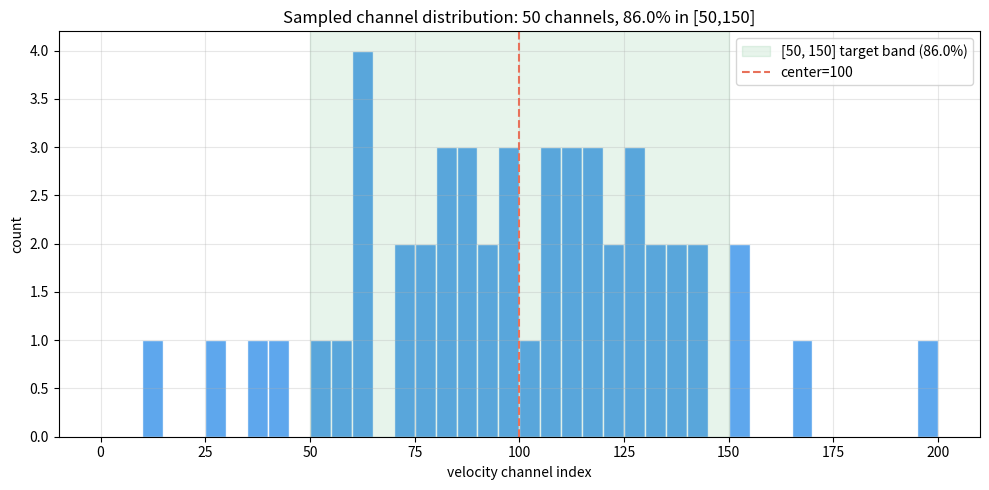

Here is the Python script that generated this plot:
#!/usr/bin/env python
"""
src/data/channel_sampler.py
===========================
Velocity-channel sampling for line-emission cubes.

Don't train on every channel. Sample channels
from a Gaussian centered near index 100 with ~75% of samples in [50, 150], and
avoid extreme high-velocity channels (near 0 and near n_channels) which are mostly
continuum with little signal and would confuse the model.

Note on `std`: for a Gaussian centered at 100, the band [50, 150] is center +/- 2*std
when std=25, which captures ~95% of mass: far above the 75% target. To actually hit
~75% in [50, 150] the std must be larger (~43). This module therefore auto-calibrates
std toward the target fraction by default and reports the adjustment, rather than
silently using a std that misses the target.
"""

import argparse
import os
from typing import List, Optional

import numpy as np

BAND_LOW, BAND_HIGH = 50, 150          # the [50, 150] target band
TARGET_FRACTION = 0.75                  # ~75% of samples should land in the band


def _fraction_in_band(std, center, n_channels, low_cutoff, high_cutoff,
                      band=(BAND_LOW, BAND_HIGH), n=200_000, seed=0):
    """Empirical fraction of clipped Gaussian draws landing in `band`."""
    rng = np.random.default_rng(seed)
    x = rng.normal(center, std, n)
    x = np.clip(np.round(x), 0, n_channels - 1).astype(int)
    if low_cutoff is not None:
        x = x[x >= low_cutoff]
    if high_cutoff is not None:
        x = x[x <= high_cutoff]
    if x.size == 0:
        return 0.0
    return float(np.mean((x >= band[0]) & (x <= band[1])))


def _calibrate_std(center, n_channels, low_cutoff, high_cutoff,
                   target=TARGET_FRACTION, tol=0.02, seed=0):
    """Binary-search std so ~`target` of (clipped) draws land in [50, 150].

    Fraction-in-band decreases monotonically as std grows, so we bisect on std.
    """
    lo_std, hi_std = 1.0, 200.0
    best_std, best_frac = None, None
    for _ in range(40):
        mid = 0.5 * (lo_std + hi_std)
        frac = _fraction_in_band(mid, center, n_channels, low_cutoff, high_cutoff, seed=seed)
        if best_std is None or abs(frac - target) < abs(best_frac - target):
            best_std, best_frac = mid, frac
        if abs(frac - target) <= tol:
            return mid, frac
        if frac > target:      # too concentrated -> widen
            lo_std = mid
        else:                  # too spread -> narrow
            hi_std = mid
    return best_std, best_frac


def sample_channel_indices(
    n_channels: int = 201,
    n_samples: int = 50,
    center: int = 100,
    std: float = 25,
    low_cutoff: Optional[int] = None,
    high_cutoff: Optional[int] = None,
    seed: int = 42,
    auto_adjust_std: bool = True,
    target_fraction: float = TARGET_FRACTION,
    verbose: bool = True,
) -> List[int]:
    """
    Sample unique velocity-channel indices from a Gaussian centered at `center`.

    Args:
        n_channels: total channels in the cube (valid indices 0..n_channels-1).
        n_samples: number of unique channel indices to return.
        center: mean of the sampling Gaussian (default about 100).
        std: starting standard deviation. If `auto_adjust_std`, this is calibrated
            so ~`target_fraction` of samples land in [50, 150].
        low_cutoff / high_cutoff: if given, reject indices outside [low_cutoff,
            high_cutoff] to hard-avoid extreme channels. None = no hard cutoff
            (the Gaussian already suppresses extremes).
        seed: RNG seed for reproducibility.
        auto_adjust_std: calibrate std toward `target_fraction` in [50, 150].
        target_fraction: desired fraction of samples inside [50, 150].
        verbose: print the std adjustment and achieved band fraction.

    Returns:
        Sorted list of unique integer channel indices (length n_samples, or fewer
        only if the feasible pool is smaller than n_samples).
    """
    if n_samples > n_channels:
        raise ValueError(f"n_samples ({n_samples}) > n_channels ({n_channels})")

    used_std = float(std)
    if auto_adjust_std:
        cal_std, cal_frac = _calibrate_std(
            center, n_channels, low_cutoff, high_cutoff, target=target_fraction, seed=seed
        )
        if verbose and abs(cal_std - std) > 1e-6:
            print(f"[channel_sampler] std auto-adjusted {std} -> {cal_std:.1f} "
                  f"to hit ~{target_fraction:.0%} in [{BAND_LOW},{BAND_HIGH}] "
                  f"(std={std} would give ~{_fraction_in_band(std, center, n_channels, low_cutoff, high_cutoff, seed=seed):.0%})")
        used_std = cal_std

    rng = np.random.default_rng(seed)

    # feasible pool size (so we never spin forever if cutoffs are very tight)
    pool_lo = 0 if low_cutoff is None else max(0, low_cutoff)
    pool_hi = (n_channels - 1) if high_cutoff is None else min(n_channels - 1, high_cutoff)
    feasible = pool_hi - pool_lo + 1
    target_n = min(n_samples, feasible)

    chosen = set()
    attempts = 0
    while len(chosen) < target_n and attempts < 10_000:
        # draw a batch, round to int, clip to valid range
        batch = rng.normal(center, used_std, size=max(target_n * 4, 64))
        batch = np.clip(np.round(batch), 0, n_channels - 1).astype(int)
        # reject extremes if hard cutoffs provided
        if low_cutoff is not None:
            batch = batch[batch >= low_cutoff]
        if high_cutoff is not None:
            batch = batch[batch <= high_cutoff]
        for v in batch:
            chosen.add(int(v))
            if len(chosen) >= target_n:
                break
        attempts += 1

    result = sorted(chosen)
    if verbose:
        in_band = sum(1 for v in result if BAND_LOW <= v <= BAND_HIGH)
        frac = in_band / len(result) if result else 0.0
        print(f"[channel_sampler] returned {len(result)} unique indices "
              f"(std={used_std:.1f}); {in_band}/{len(result)} = {frac:.1%} in [{BAND_LOW},{BAND_HIGH}]; "
              f"range [{result[0]}, {result[-1]}]")
    return result


if __name__ == "__main__":
    ap = argparse.ArgumentParser(description="Sample line-emission channel indices")
    ap.add_argument("--n-channels", type=int, default=201)
    ap.add_argument("--n-samples", type=int, default=50)
    ap.add_argument("--center", type=int, default=100)
    ap.add_argument("--std", type=float, default=25)
    ap.add_argument("--seed", type=int, default=42)
    ap.add_argument("--out", default="results/channel_sampling_distribution.png")
    args = ap.parse_args()

    idx = sample_channel_indices(
        n_channels=args.n_channels, n_samples=args.n_samples,
        center=args.center, std=args.std, seed=args.seed,
    )

    in_band = sum(1 for v in idx if BAND_LOW <= v <= BAND_HIGH)
    pct = 100.0 * in_band / len(idx)
    print(f"\nSampled {len(idx)} unique channel indices:")
    print(idx)
    print(f"\n{in_band}/{len(idx)} = {pct:.1f}% fall in [{BAND_LOW}, {BAND_HIGH}]")
    print(f"min index = {idx[0]}, max index = {idx[-1]}")

    import matplotlib
    matplotlib.use("Agg")
    import matplotlib.pyplot as plt

    os.makedirs(os.path.dirname(args.out), exist_ok=True)
    fig, ax = plt.subplots(figsize=(10, 5))
    ax.hist(idx, bins=range(0, args.n_channels + 1, 5), color="#4C9EEB",
            edgecolor="white", alpha=0.9)
    ax.axvspan(BAND_LOW, BAND_HIGH, color="#3BA55C", alpha=0.12,
               label=f"[{BAND_LOW}, {BAND_HIGH}] target band ({pct:.1f}%)")
    ax.axvline(args.center, color="#E8715A", ls="--", lw=1.5, label=f"center={args.center}")
    ax.set_xlabel("velocity channel index")
    ax.set_ylabel("count")
    ax.set_title(f"Sampled channel distribution: {len(idx)} channels, "
                 f"{pct:.1f}% in [{BAND_LOW},{BAND_HIGH}]")
    ax.legend()
    ax.grid(alpha=0.3)
    plt.tight_layout()
    plt.savefig(args.out, dpi=140)
    print(f"\nhistogram saved -> {args.out}")
